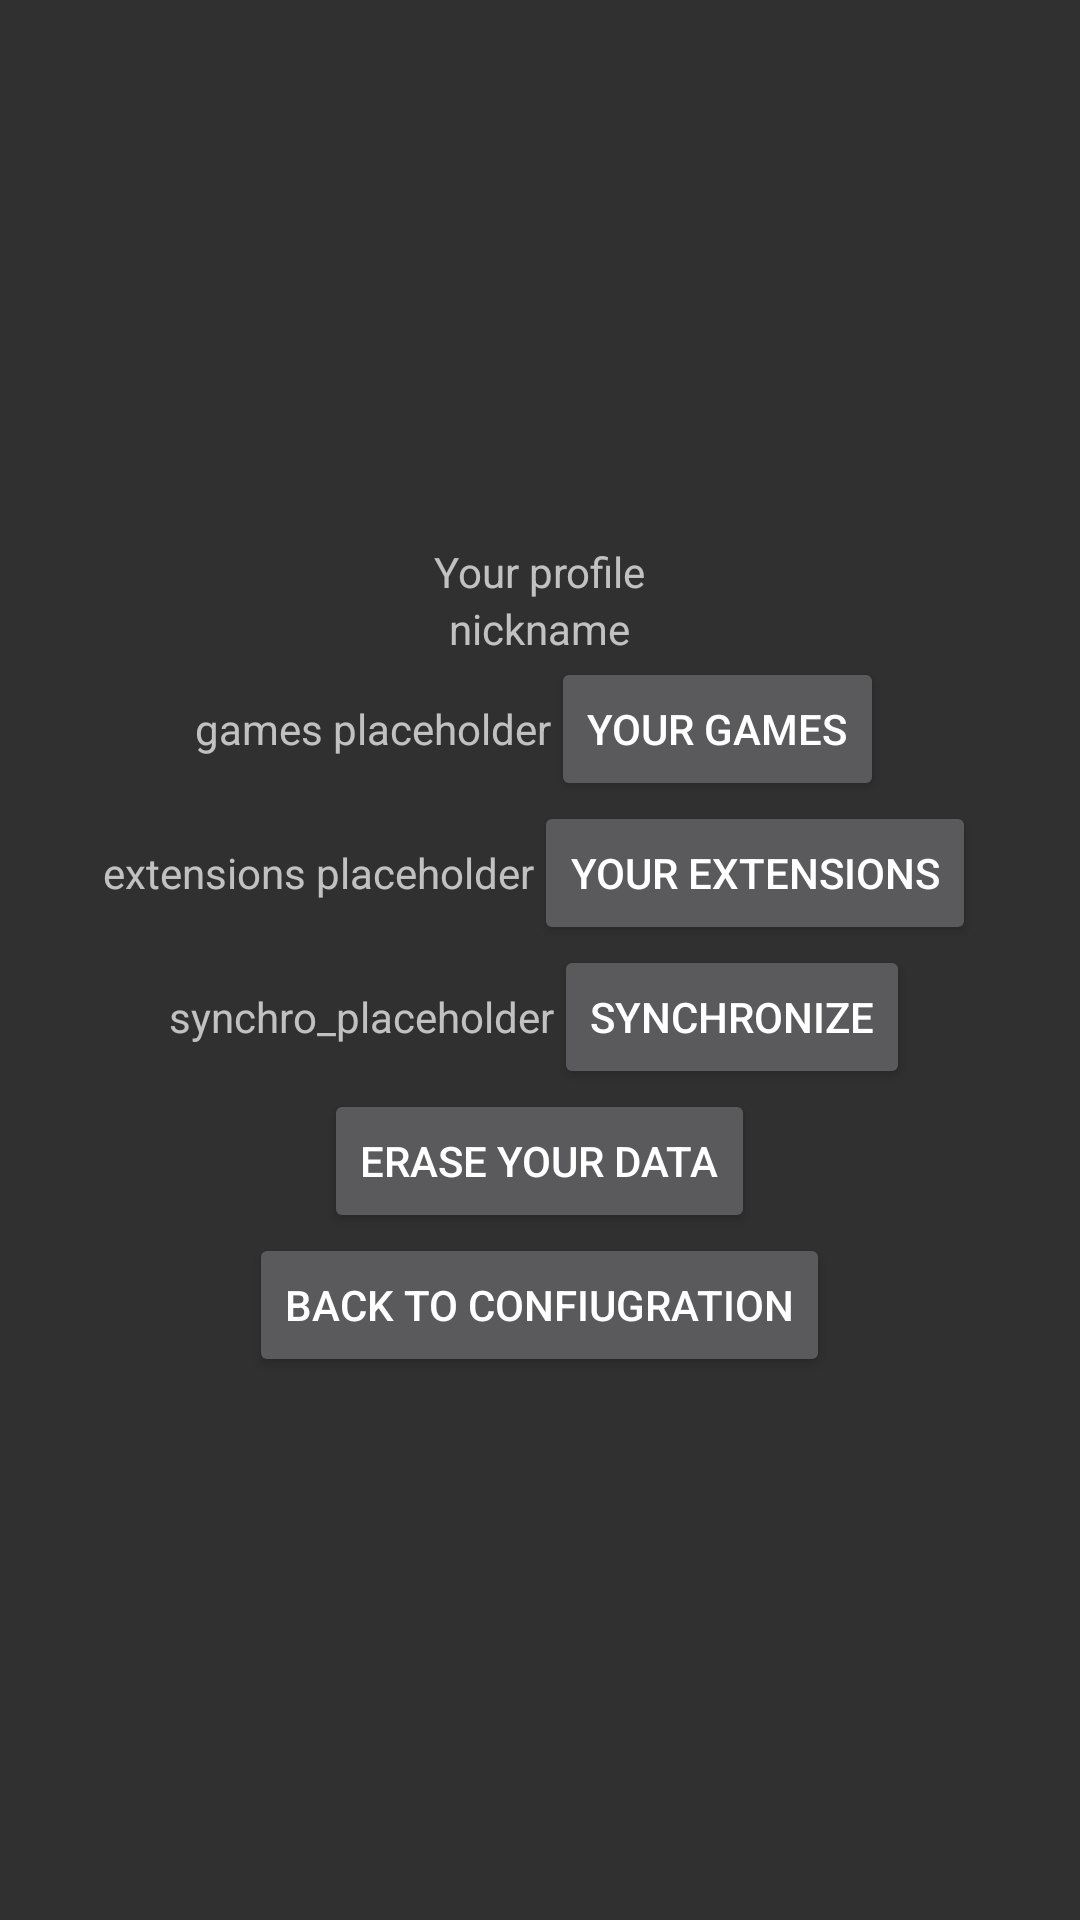

The Android layout XML behind this screen, and the referenced resources:
<!-- AndroidManifest.xml: application theme Theme.AppCompat -->
<!-- res/layout/main_screen_layout.xml -->
<?xml version="1.0" encoding="utf-8"?>
<LinearLayout xmlns:android="http://schemas.android.com/apk/res/android"
    android:layout_width="match_parent"
    android:layout_height="match_parent"
    android:orientation="vertical"
    android:padding="10dp"
    android:gravity="center"
    android:background="@drawable/background"
    >

    <TextView
        android:layout_width="wrap_content"
        android:layout_height="wrap_content"
        android:text="Your profile"

        />



    <TextView
            android:layout_width="wrap_content"
            android:layout_height="wrap_content"
            android:text="nickname"
            android:id="@+id/main_nickname"
            />


    <LinearLayout
        android:layout_width="wrap_content"
        android:layout_height="wrap_content"
        >
        <TextView
            android:layout_width="wrap_content"
            android:layout_height="wrap_content"
            android:text="games placeholder"
            android:id="@+id/amount_games"
            />
        <Button
            android:layout_width="wrap_content"
            android:layout_height="wrap_content"
            android:text="Your games"
            android:id="@+id/GamesButton"
            />
    </LinearLayout>
    <LinearLayout
        android:layout_width="wrap_content"
        android:layout_height="wrap_content">
        <TextView
            android:layout_width="wrap_content"
            android:layout_height="wrap_content"
            android:text="extensions placeholder"
            android:id="@+id/amount_extensions"
            />
        <Button
            android:layout_width="wrap_content"
            android:layout_height="wrap_content"
            android:text="Your extensions"
            android:id="@+id/ExtensionsButton"
            />
    </LinearLayout>

    <LinearLayout
        android:layout_width="wrap_content"
        android:layout_height="wrap_content">

        <TextView
            android:layout_width="wrap_content"
            android:layout_height="wrap_content"
            android:text="synchro_placeholder"
            android:id="@+id/synchro_date"
            />

        <Button
            android:layout_width="wrap_content"
            android:layout_height="wrap_content"
            android:text="Synchronize"
            android:id="@+id/SynchButton"

            />

    </LinearLayout>

    <Button
        android:layout_width="wrap_content"
        android:layout_height="wrap_content"
        android:text="Erase your data"
        android:id="@+id/EraseButton"
        />

    <Button
        android:layout_width="wrap_content"
        android:layout_height="wrap_content"
        android:text="Back to confiugration"
        android:id="@+id/BackToConfigButton"
        />

    <ProgressBar
        android:id="@+id/progressBar"
        android:layout_width="wrap_content"
        android:layout_height="wrap_content"
        android:layout_gravity="center"
        android:visibility="gone" />


</LinearLayout>
<!-- resources referenced by this layout -->
<resources>

</resources>
